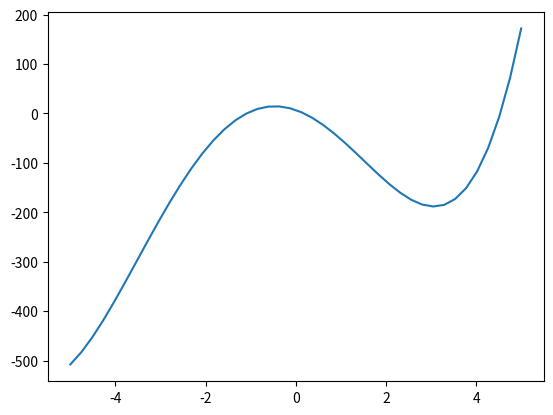

Write the Python code that produced this figure.
import numpy as np
import matplotlib.pyplot as plt

a0 = 1
a1 = 4
a2 = 12
a3 = 32
a4 = 7

# функция
y = lambda x: a0*x**4+a1*x**3-a3*x**2-a3*x+a4
print("y:", y)

# создаѐм область, в которой будет
# - отображаться график
x = np.linspace(-5, 5, 42)
print(' x y(x)')
for temp in x :
    print ( temp, y(temp))

xmax = max(x,key=y)
print('Xmax = ',xmax,end=' ')

fmax = max(y(x))
print('Ymax = ',fmax)

xmin = min(x,key=y)
print('Xmin = ',xmin,end=' ')

fmin = min(y(x))
print('Ymin = ',fmin)

# создаѐм рисунок с координатную плоскость
fig = plt.subplots()

# значения x, которые будут отображены
# количество элементов в созданном массиве
# - качество прорисовки графика
# рисуем график
plt.plot(x, y(x))

# показываем график
plt.show()